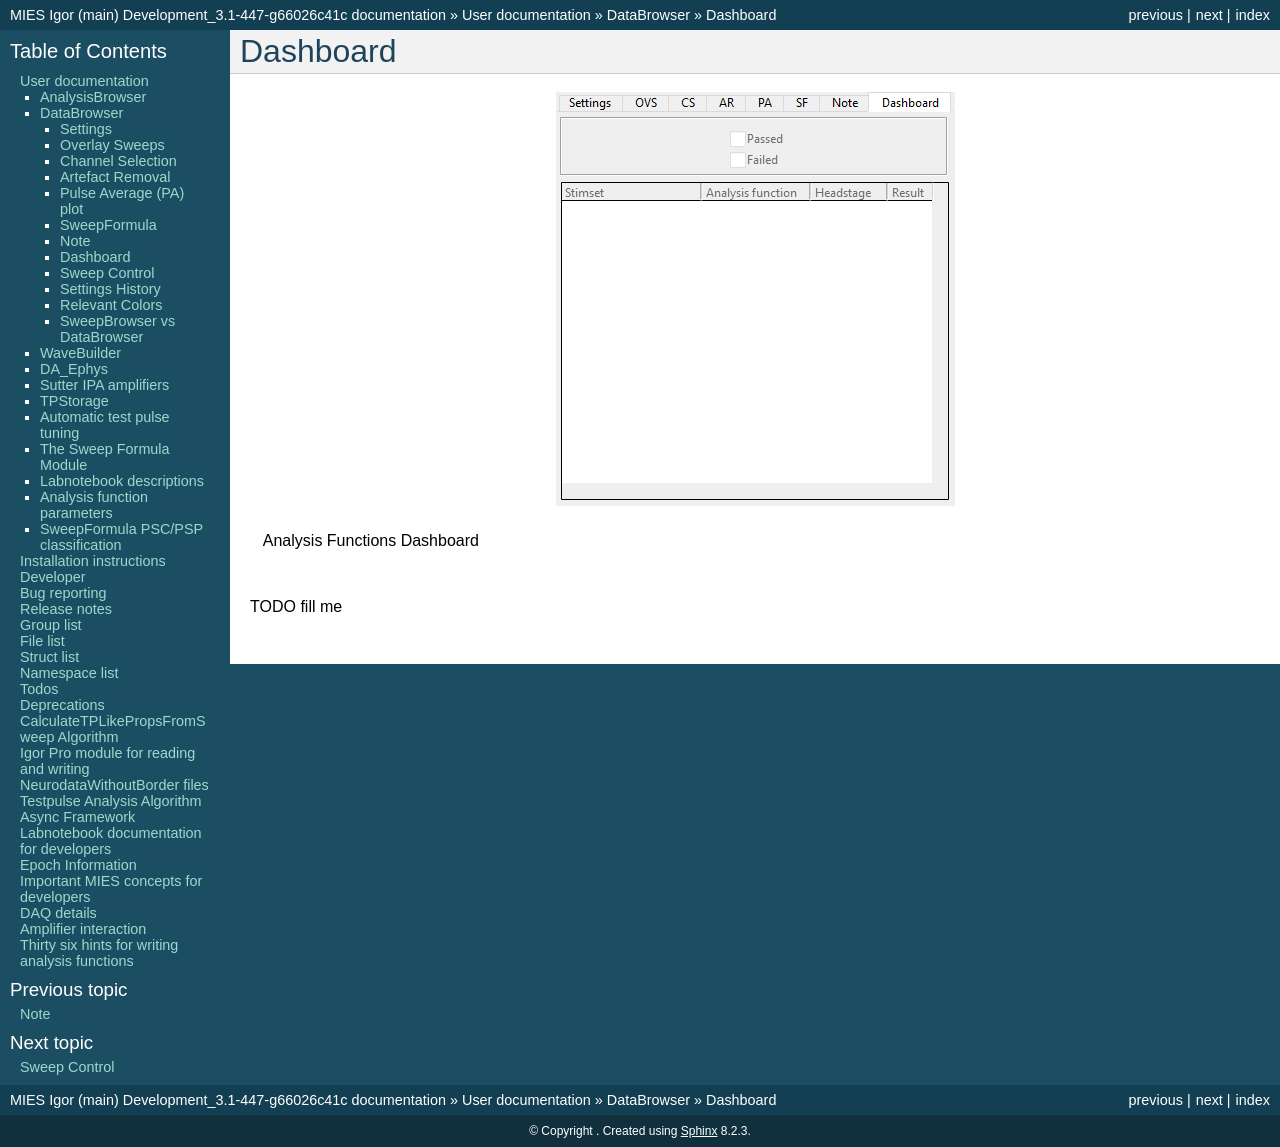

repository: AllenInstitute/MIES · page: databrowser_dashboard.html · generator: sphinx

.. _db_settings_dashboard:

Dashboard
~~~~~~~~~

.. figure:: ScreenShots/BrowserSettingsPanel-Dashboard.png
   :align: center

   Analysis Functions Dashboard

TODO fill me
